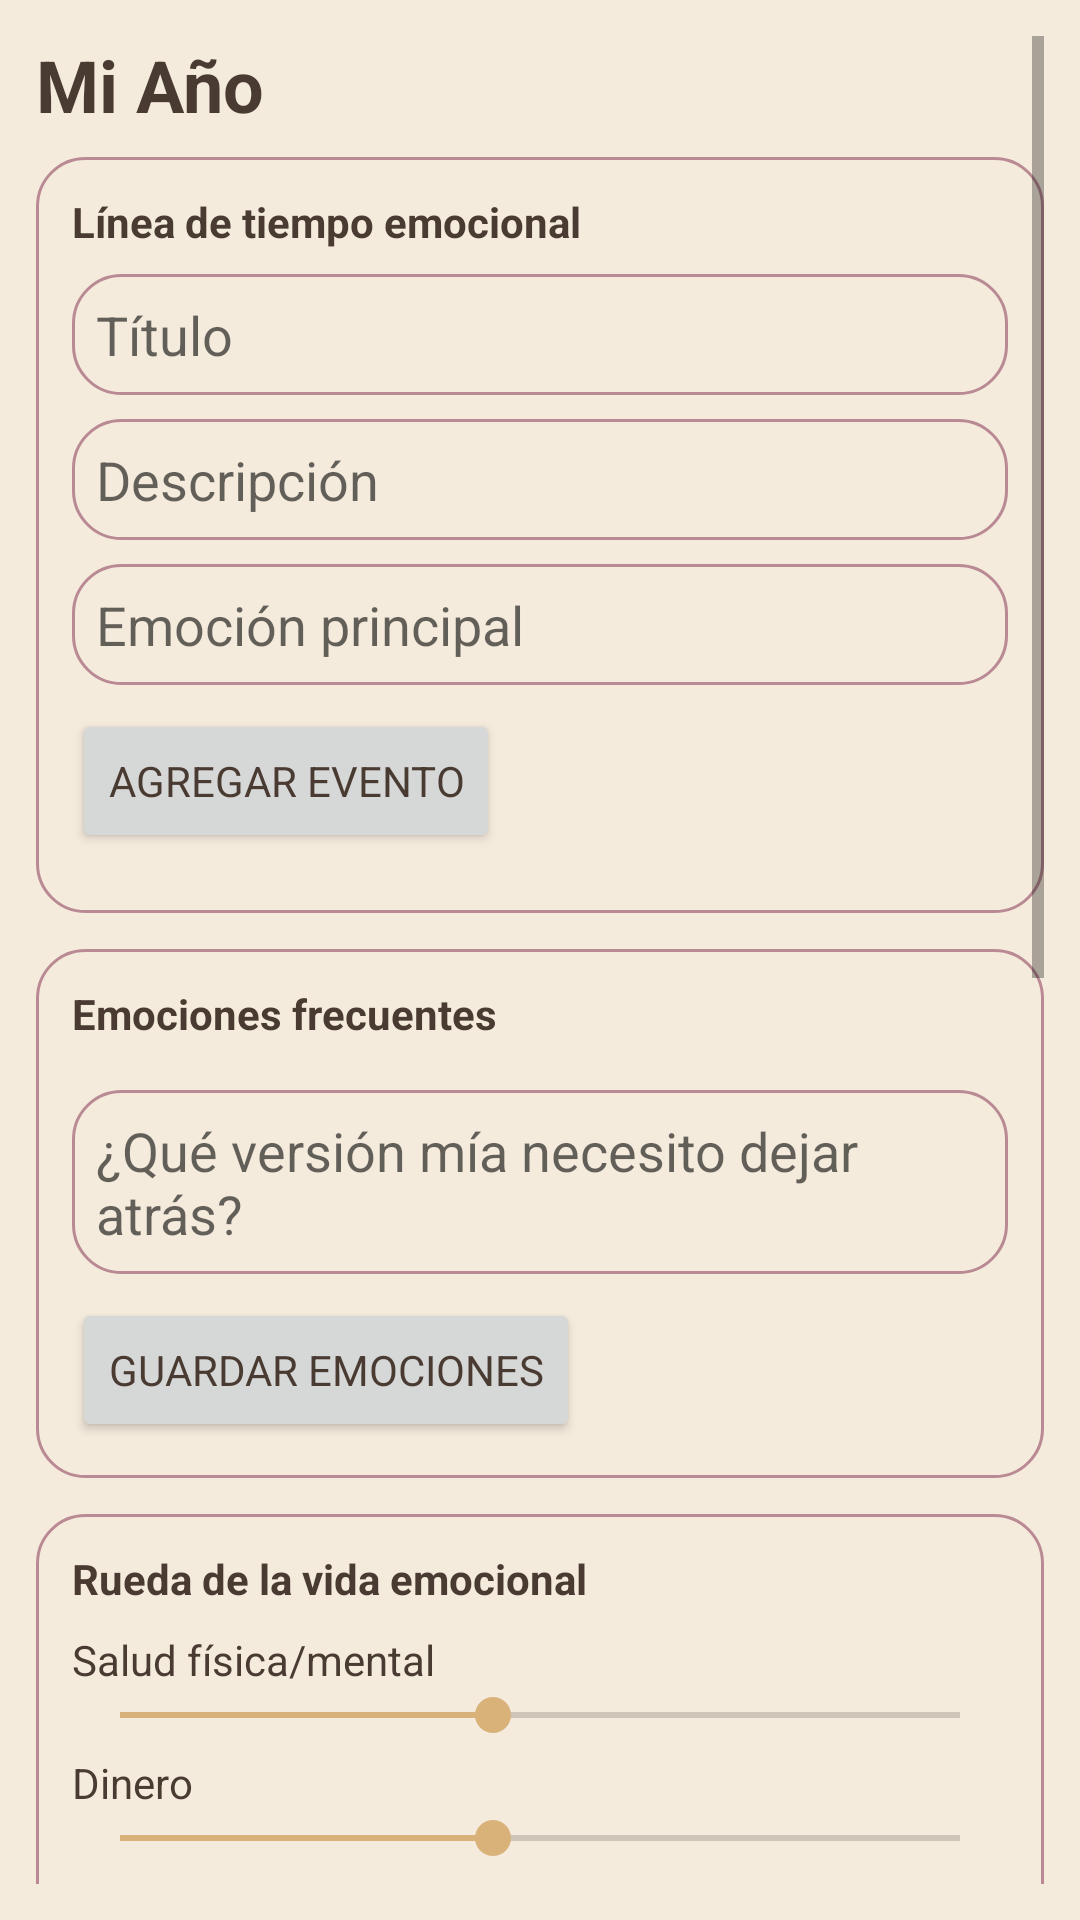

Produce the Android XML layout that renders to this screen, including the resource entries it uses.
<!-- AndroidManifest.xml: application theme Theme.Respira -->
<!-- res/layout/fragment_year_review.xml -->
<ScrollView xmlns:android="http://schemas.android.com/apk/res/android"
    android:layout_width="match_parent"
    android:layout_height="match_parent"
    android:padding="12dp"
    android:background="@color/paper_beige">

    <LinearLayout
        android:layout_width="match_parent"
        android:layout_height="wrap_content"
        android:orientation="vertical">

        <TextView
            android:layout_width="wrap_content"
            android:layout_height="wrap_content"
            android:text="Mi Año"
            android:textStyle="bold"
            android:textSize="24sp"
            android:textColor="@color/text_brown"
            android:paddingBottom="8dp" />

        
        <LinearLayout
            android:layout_width="match_parent"
            android:layout_height="wrap_content"
            android:orientation="vertical"
            android:background="@drawable/bg_card"
            android:padding="12dp"
            android:layout_marginBottom="12dp">

            <TextView
                android:layout_width="wrap_content"
                android:layout_height="wrap_content"
                android:text="Línea de tiempo emocional"
                android:textStyle="bold"
                android:textColor="@color/text_brown"
                android:paddingBottom="8dp" />

            <EditText
                android:id="@+id/etEventTitle"
                android:layout_width="match_parent"
                android:layout_height="wrap_content"
                android:hint="Título"
                android:background="@drawable/bg_card"
                android:padding="8dp" />

            <EditText
                android:id="@+id/etEventDescription"
                android:layout_width="match_parent"
                android:layout_height="wrap_content"
                android:hint="Descripción"
                android:background="@drawable/bg_card"
                android:padding="8dp"
                android:layout_marginTop="8dp" />

            <EditText
                android:id="@+id/etEventEmotion"
                android:layout_width="match_parent"
                android:layout_height="wrap_content"
                android:hint="Emoción principal"
                android:background="@drawable/bg_card"
                android:padding="8dp"
                android:layout_marginTop="8dp" />

            <Button
                android:id="@+id/btnAddEvent"
                android:layout_width="wrap_content"
                android:layout_height="wrap_content"
                android:text="Agregar evento"
                android:layout_marginTop="8dp" />

            <androidx.recyclerview.widget.RecyclerView
                android:id="@+id/rvEvents"
                android:layout_width="match_parent"
                android:layout_height="wrap_content"
                android:layout_marginTop="8dp" />
        </LinearLayout>

        
        <LinearLayout
            android:layout_width="match_parent"
            android:layout_height="wrap_content"
            android:orientation="vertical"
            android:background="@drawable/bg_card"
            android:padding="12dp"
            android:layout_marginBottom="12dp">

            <TextView
                android:layout_width="wrap_content"
                android:layout_height="wrap_content"
                android:text="Emociones frecuentes"
                android:textStyle="bold"
                android:textColor="@color/text_brown"
                android:paddingBottom="8dp" />

            <LinearLayout
                android:id="@+id/chipContainer"
                android:layout_width="match_parent"
                android:layout_height="wrap_content"
                android:orientation="vertical" />

            <EditText
                android:id="@+id/etVersionLeave"
                android:layout_width="match_parent"
                android:layout_height="wrap_content"
                android:hint="¿Qué versión mía necesito dejar atrás?"
                android:background="@drawable/bg_card"
                android:padding="8dp"
                android:layout_marginTop="8dp" />

            <Button
                android:id="@+id/btnSaveEmotions"
                android:layout_width="wrap_content"
                android:layout_height="wrap_content"
                android:text="Guardar emociones"
                android:layout_marginTop="8dp" />
        </LinearLayout>

        
        <LinearLayout
            android:layout_width="match_parent"
            android:layout_height="wrap_content"
            android:orientation="vertical"
            android:background="@drawable/bg_card"
            android:padding="12dp"
            android:layout_marginBottom="12dp">

            <TextView
                android:layout_width="wrap_content"
                android:layout_height="wrap_content"
                android:text="Rueda de la vida emocional"
                android:textStyle="bold"
                android:textColor="@color/text_brown"
                android:paddingBottom="8dp" />

            <include layout="@layout/item_life_wheel" />

            <Button
                android:id="@+id/btnSaveWheel"
                android:layout_width="wrap_content"
                android:layout_height="wrap_content"
                android:text="Guardar rueda"
                android:layout_marginTop="8dp" />

            <TextView
                android:id="@+id/tvWheelSummary"
                android:layout_width="match_parent"
                android:layout_height="wrap_content"
                android:textColor="@color/text_brown"
                android:paddingTop="8dp" />
        </LinearLayout>

        
        <LinearLayout
            android:layout_width="match_parent"
            android:layout_height="wrap_content"
            android:orientation="vertical"
            android:background="@drawable/bg_card"
            android:padding="12dp"
            android:layout_marginBottom="12dp">

            <TextView
                android:layout_width="wrap_content"
                android:layout_height="wrap_content"
                android:text="Recursos internos"
                android:textStyle="bold"
                android:textColor="@color/text_brown"
                android:paddingBottom="8dp" />

            <EditText
                android:id="@+id/etHeldMe"
                android:layout_width="match_parent"
                android:layout_height="wrap_content"
                android:hint="¿Qué me sostuvo este año?"
                android:background="@drawable/bg_card"
                android:padding="8dp" />

            <EditText
                android:id="@+id/etQuality"
                android:layout_width="match_parent"
                android:layout_height="wrap_content"
                android:hint="¿Qué cualidad apareció cuando la necesité?"
                android:background="@drawable/bg_card"
                android:padding="8dp"
                android:layout_marginTop="8dp" />

            <EditText
                android:id="@+id/etDiscovery"
                android:layout_width="match_parent"
                android:layout_height="wrap_content"
                android:hint="¿Qué descubrí de mí?"
                android:background="@drawable/bg_card"
                android:padding="8dp"
                android:layout_marginTop="8dp" />

            <Button
                android:id="@+id/btnSaveResources"
                android:layout_width="wrap_content"
                android:layout_height="wrap_content"
                android:text="Guardar"
                android:layout_marginTop="8dp" />
        </LinearLayout>
    </LinearLayout>
</ScrollView>
<!-- res/layout/item_life_wheel.xml (included above) -->
<LinearLayout xmlns:android="http://schemas.android.com/apk/res/android"
    android:layout_width="match_parent"
    android:layout_height="wrap_content"
    android:orientation="vertical">

    <LinearLayout
        android:layout_width="match_parent"
        android:layout_height="wrap_content"
        android:orientation="vertical"
        android:paddingBottom="4dp">
        <TextView android:layout_width="wrap_content" android:layout_height="wrap_content" android:text="Salud física/mental" android:textColor="@color/text_brown" />
        <SeekBar android:id="@+id/seekHealth" android:layout_width="match_parent" android:layout_height="wrap_content" android:max="9" android:progress="4" />
    </LinearLayout>

    <LinearLayout
        android:layout_width="match_parent"
        android:layout_height="wrap_content"
        android:orientation="vertical"
        android:paddingBottom="4dp">
        <TextView android:layout_width="wrap_content" android:layout_height="wrap_content" android:text="Dinero" android:textColor="@color/text_brown" />
        <SeekBar android:id="@+id/seekMoney" android:layout_width="match_parent" android:layout_height="wrap_content" android:max="9" android:progress="4" />
    </LinearLayout>

    <LinearLayout
        android:layout_width="match_parent"
        android:layout_height="wrap_content"
        android:orientation="vertical"
        android:paddingBottom="4dp">
        <TextView android:layout_width="wrap_content" android:layout_height="wrap_content" android:text="Desarrollo personal" android:textColor="@color/text_brown" />
        <SeekBar android:id="@+id/seekPersonal" android:layout_width="match_parent" android:layout_height="wrap_content" android:max="9" android:progress="4" />
    </LinearLayout>

    <LinearLayout
        android:layout_width="match_parent"
        android:layout_height="wrap_content"
        android:orientation="vertical"
        android:paddingBottom="4dp">
        <TextView android:layout_width="wrap_content" android:layout_height="wrap_content" android:text="Espiritualidad" android:textColor="@color/text_brown" />
        <SeekBar android:id="@+id/seekSpiritual" android:layout_width="match_parent" android:layout_height="wrap_content" android:max="9" android:progress="4" />
    </LinearLayout>

    <LinearLayout
        android:layout_width="match_parent"
        android:layout_height="wrap_content"
        android:orientation="vertical"
        android:paddingBottom="4dp">
        <TextView android:layout_width="wrap_content" android:layout_height="wrap_content" android:text="Social/Amistades" android:textColor="@color/text_brown" />
        <SeekBar android:id="@+id/seekSocial" android:layout_width="match_parent" android:layout_height="wrap_content" android:max="9" android:progress="4" />
    </LinearLayout>

    <LinearLayout
        android:layout_width="match_parent"
        android:layout_height="wrap_content"
        android:orientation="vertical"
        android:paddingBottom="4dp">
        <TextView android:layout_width="wrap_content" android:layout_height="wrap_content" android:text="Familia/Amor" android:textColor="@color/text_brown" />
        <SeekBar android:id="@+id/seekFamily" android:layout_width="match_parent" android:layout_height="wrap_content" android:max="9" android:progress="4" />
    </LinearLayout>

    <LinearLayout
        android:layout_width="match_parent"
        android:layout_height="wrap_content"
        android:orientation="vertical"
        android:paddingBottom="4dp">
        <TextView android:layout_width="wrap_content" android:layout_height="wrap_content" android:text="Ocio" android:textColor="@color/text_brown" />
        <SeekBar android:id="@+id/seekLeisure" android:layout_width="match_parent" android:layout_height="wrap_content" android:max="9" android:progress="4" />
    </LinearLayout>

    <LinearLayout
        android:layout_width="match_parent"
        android:layout_height="wrap_content"
        android:orientation="vertical"
        android:paddingBottom="4dp">
        <TextView android:layout_width="wrap_content" android:layout_height="wrap_content" android:text="Trabajo/Emprendimiento" android:textColor="@color/text_brown" />
        <SeekBar android:id="@+id/seekWork" android:layout_width="match_parent" android:layout_height="wrap_content" android:max="9" android:progress="4" />
    </LinearLayout>
</LinearLayout>
<!-- resources referenced by this layout -->
<resources>
  <color name="paper_beige">#F5EBDD</color>
  <color name="text_brown">#4A3B32</color>
  <!-- drawable bg_card (drawable) -->
  <shape xmlns:android="http://schemas.android.com/apk/res/android"
      android:shape="rectangle">
      <solid android:color="@color/paper_beige" />
      <corners android:radius="16dp" />
      <padding android:left="12dp" android:top="12dp" android:right="12dp" android:bottom="12dp" />
      <stroke android:width="1dp" android:color="@color/soft_rose" />
  </shape>
  <style name="Theme.Respira" parent="Theme.MaterialComponents.DayNight.NoActionBar">
          <item name="colorPrimary">@color/soft_green</item>
          <item name="colorPrimaryVariant">@color/soft_rose</item>
          <item name="colorOnPrimary">@color/text_brown</item>
          <item name="colorSecondary">@color/soft_mustard</item>
          <item name="colorOnSecondary">@color/text_brown</item>
          <item name="android:windowBackground">@color/paper_beige</item>
          <item name="android:statusBarColor">@color/soft_green</item>
          <item name="android:navigationBarColor">@color/paper_beige</item>
          <item name="materialButtonStyle">@style/RespiraButton</item>
          <item name="android:textColor">@color/text_brown</item>
          <item name="android:fontFamily">sans-serif</item>
      </style>
  <color name="soft_rose">#B98A94</color>
  <color name="soft_green">#A1B59F</color>
  <color name="soft_mustard">#D8B278</color>
  <style name="RespiraButton" parent="Widget.MaterialComponents.Button">
          <item name="android:background">@drawable/bg_button</item>
          <item name="android:textColor">@color/text_brown</item>
          <item name="cornerRadius">16dp</item>
      </style>
  <!-- drawable bg_button (drawable) -->
  <shape xmlns:android="http://schemas.android.com/apk/res/android"
      android:shape="rectangle">
      <solid android:color="@color/soft_green" />
      <corners android:radius="24dp" />
      <padding android:left="16dp" android:top="12dp" android:right="16dp" android:bottom="12dp" />
  </shape>
</resources>
